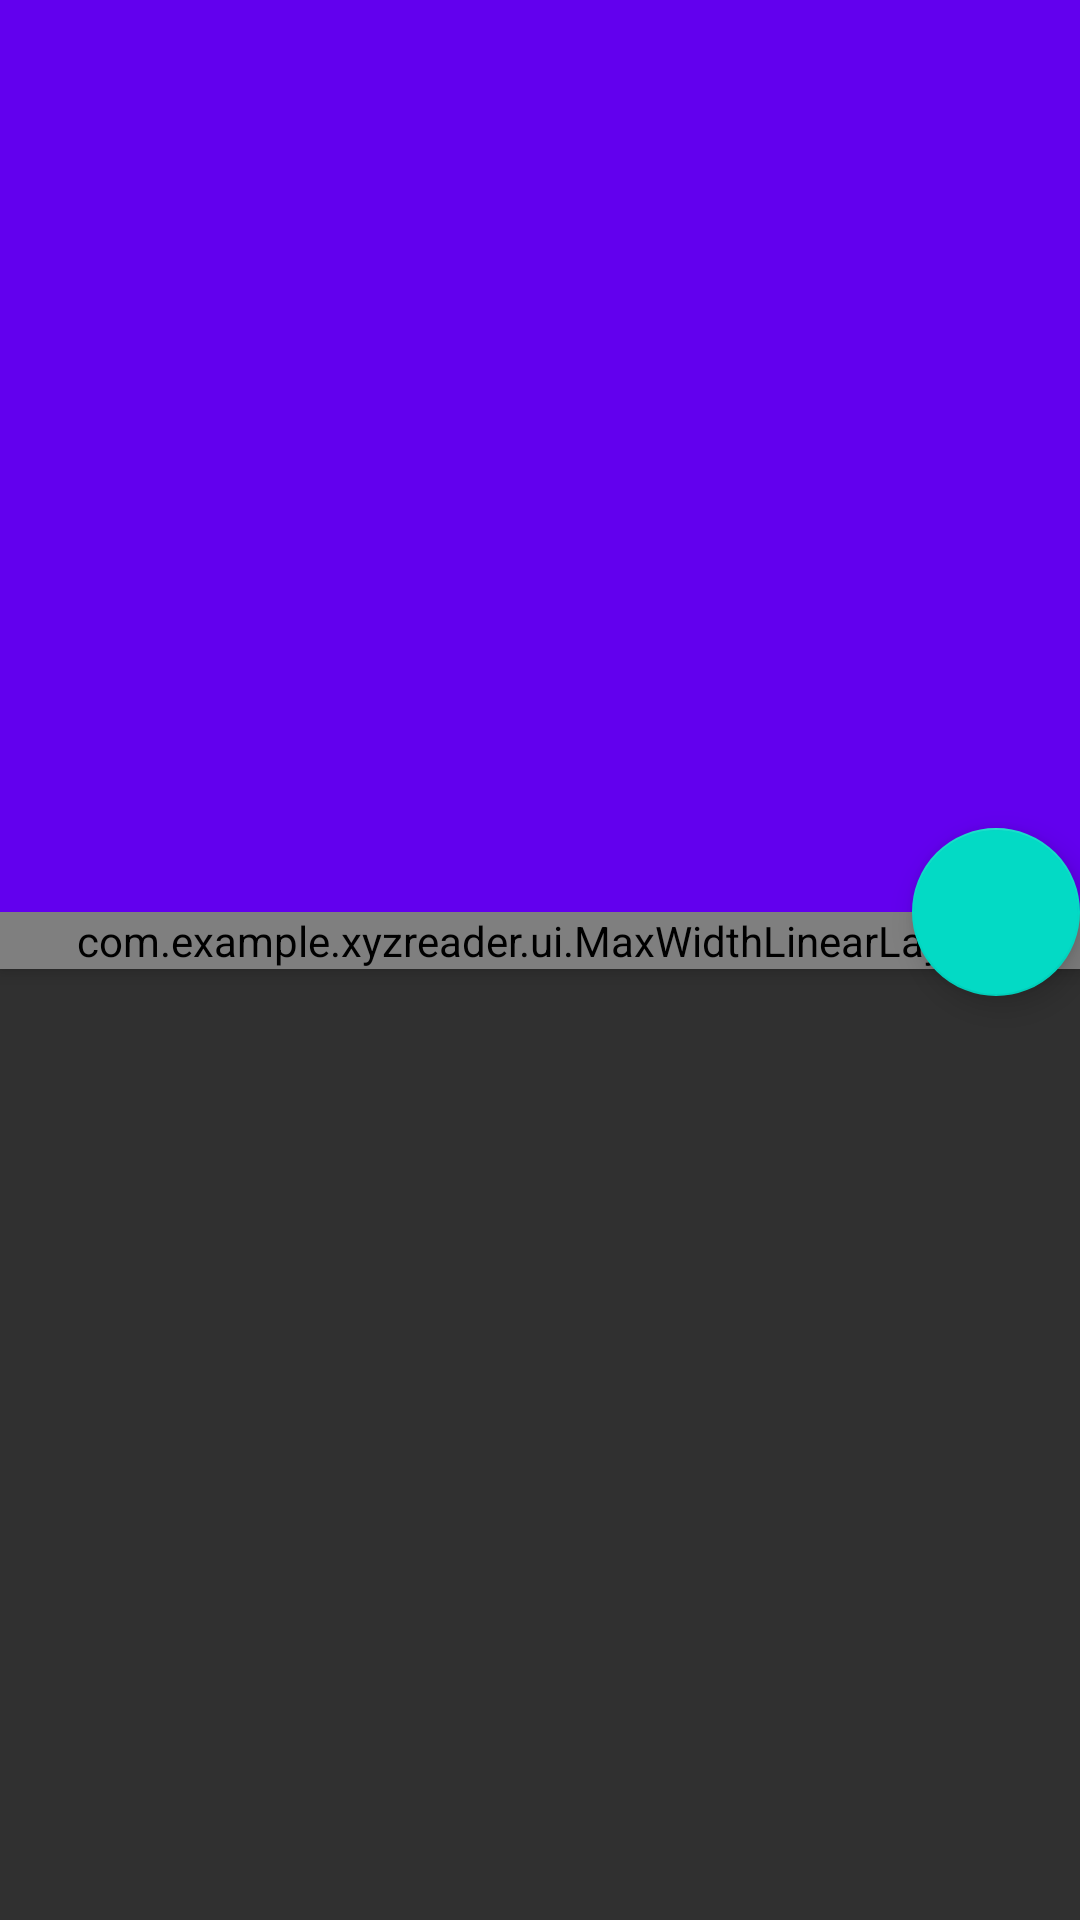

Here is an Android app screen rendered from its layout file. Give the layout XML and the strings, colors and styles it references.
<!-- AndroidManifest.xml: application theme Theme.Bacon -->
<!-- res/layout/fragment_article_detail.xml -->
<?xml version="1.0" encoding="utf-8"?>
<android.support.design.widget.CoordinatorLayout
    xmlns:android="http://schemas.android.com/apk/res/android"
    xmlns:app="http://schemas.android.com/apk/res-auto"
    android:layout_width="match_parent"
    android:layout_height="match_parent"
    android:fitsSystemWindows="true"
    android:background="@color/app_background">

    <android.support.design.widget.AppBarLayout
        android:id="@+id/app_bar_layout"
        android:layout_width="match_parent"
        android:layout_height="@dimen/detail_photo_height"
        android:fitsSystemWindows="true"
        app:theme="@style/AppTheme.AppBarOverlay">

        <android.support.design.widget.CollapsingToolbarLayout
            android:layout_width="match_parent"
            android:layout_height="match_parent"
            android:id="@+id/collapsing_toolbar"
            android:fitsSystemWindows="true"
            app:expandedTitleMarginStart="48dp"
            app:expandedTitleMarginEnd="64dp"
            app:layout_scrollFlags="scroll|exitUntilCollapsed|snap"
            app:layout_collapseMode="parallax"
            app:layout_collapseParallaxMultiplier="0.5"
            app:contentScrim="?attr/colorPrimary"
            >

            <ImageView
                android:id="@+id/photo"
                android:layout_width="match_parent"
                android:layout_height="match_parent"
                app:layout_collapseMode="parallax"
                android:scaleType="centerCrop" />

            

            <android.support.v7.widget.Toolbar
                android:id="@+id/toolbar"
                android:layout_width="match_parent"
                android:layout_height="?actionBarSize"
                android:gravity="top"
                app:layout_collapseMode="pin"
                android:elevation="2dp"
                android:layout_marginTop="@dimen/list_toolbar_top_margin"
                android:layout_marginLeft="@dimen/list_toolbar_side_margin"
                android:layout_marginRight="@dimen/list_toolbar_side_margin"
                app:theme="@style/AppTheme.PopupOverlay" />

        </android.support.design.widget.CollapsingToolbarLayout>
    </android.support.design.widget.AppBarLayout>

    <android.support.v4.widget.NestedScrollView
        android:id="@+id/nested_scrollview"
        android:layout_width="match_parent"
        android:layout_height="match_parent"
        android:clipToPadding="false"
        app:layout_behavior="@string/appbar_scrolling_view_behavior"
        >


        <com.example.xyzreader.ui.MaxWidthLinearLayout
            android:layout_width="match_parent"
            android:layout_height="wrap_content"
            android:layout_gravity="center_horizontal"
            android:elevation="3dp"
            android:maxWidth="@dimen/detail_card_max_width"
            android:orientation="vertical">

            <LinearLayout
                android:id="@+id/meta_bar"
                android:layout_width="match_parent"
                android:layout_height="wrap_content"
                android:layout_gravity="bottom"
                android:layout_marginBottom="@dimen/detail_metabar_vert_padding"
                android:background="#333"
                android:orientation="vertical"
                android:paddingBottom="@dimen/detail_metabar_vert_padding"
                android:paddingLeft="@dimen/detail_inner_horiz_margin"
                android:paddingRight="@dimen/detail_inner_horiz_margin"
                android:paddingTop="@dimen/detail_metabar_vert_top_padding">

                <TextView
                    android:id="@+id/article_title"
                    style="?android:attr/textAppearanceLarge"
                    android:layout_width="match_parent"
                    android:layout_height="wrap_content"
                    android:fontFamily="sans-serif-condensed"
                    android:lineSpacingMultiplier="0.6"
                    android:paddingBottom="@dimen/detail_metabar_title_bottom_padding"
                    android:textColor="#fff"
                    android:textSize="@dimen/detail_title_text_size"
                    android:textStyle="bold" />

                <TextView
                    android:id="@+id/article_byline"
                    style="?android:attr/textAppearanceSmall"
                    android:layout_width="wrap_content"
                    android:layout_height="wrap_content"
                    android:textColor="#8fff" />
            </LinearLayout>

            <TextView
                android:id="@+id/article_body"
                style="?android:attr/textAppearanceMedium"
                android:layout_width="match_parent"
                android:layout_height="wrap_content"
                android:layout_marginLeft="@dimen/detail_inner_horiz_margin"
                android:layout_marginRight="@dimen/detail_inner_horiz_margin"
                android:lineSpacingMultiplier="@fraction/detail_body_line_spacing_multiplier"
                android:paddingBottom="@dimen/detail_body_bottom_margin"
                android:textColor="@color/ltgray"
                android:textColorLink="@color/theme_accent"
                android:textSize="@dimen/detail_body_text_size" />

        </com.example.xyzreader.ui.MaxWidthLinearLayout>

    </android.support.v4.widget.NestedScrollView>


    <android.support.design.widget.FloatingActionButton
        android:id="@+id/fab"
        app:layout_anchor="@id/app_bar_layout"
        android:layout_width="wrap_content"
        android:layout_height="wrap_content"
        app:layout_anchorGravity="bottom|right|end"
        android:elevation="6dp"
        android:layout_margin="@dimen/fab_share_margin"
        app:backgroundTint="@color/colorAccent"
        android:contentDescription="@string/up"
        android:src="@drawable/ic_share"
        app:fabSize="normal"/>
</android.support.design.widget.CoordinatorLayout>
<!-- resources referenced by this layout -->
<resources>
  <color name="ltgray">#ffe0e0e0</color>
  <color name="theme_accent">#04561A</color>
  <dimen name="detail_body_bottom_margin">88dp</dimen>
  <dimen name="detail_body_text_size">20sp</dimen>
  <dimen name="detail_card_max_width">10000dp</dimen>
  <dimen name="detail_inner_horiz_margin">16dp</dimen>
  <dimen name="detail_metabar_title_bottom_padding">4dp</dimen>
  <dimen name="detail_metabar_vert_padding">16dp</dimen>
  <dimen name="detail_metabar_vert_top_padding">20dp</dimen>
  <dimen name="detail_photo_height">304dp</dimen>
  <dimen name="detail_title_text_size">32sp</dimen>
  <dimen name="list_toolbar_side_margin">0dp</dimen>
  <!-- drawable photo_background_protection (drawable) -->
  <shape xmlns:android="http://schemas.android.com/apk/res/android"
      android:shape="rectangle">
      <gradient
          android:angle="-90"
          android:startColor="#9000"
          android:endColor="#2000"
          android:type="linear"
          android:useLevel="false" />
  </shape>
  <string name="up">Up</string>
  <style name="AppTheme.AppBarOverlay" parent="ThemeOverlay.AppCompat.Dark.ActionBar" />
  <style name="AppTheme.PopupOverlay" parent="ThemeOverlay.AppCompat" />
  <style name="Theme.Bacon" parent="@style/Theme.AppCompat.NoActionBar">
          <item name="colorPrimary">@color/colorPrimary</item>
          <item name="colorPrimaryDark">@color/colorPrimaryDark</item>
          <item name="colorAccent">@color/colorAccent</item>
      </style>
  <!-- not gathered from this repository: default colours our renderer supplied (Android Studio template values) -->
  <color name="colorPrimary">#FF6200EE</color>
  <color name="colorPrimaryDark">#FF3700B3</color>
  <color name="colorAccent">#FF03DAC5</color>
</resources>
